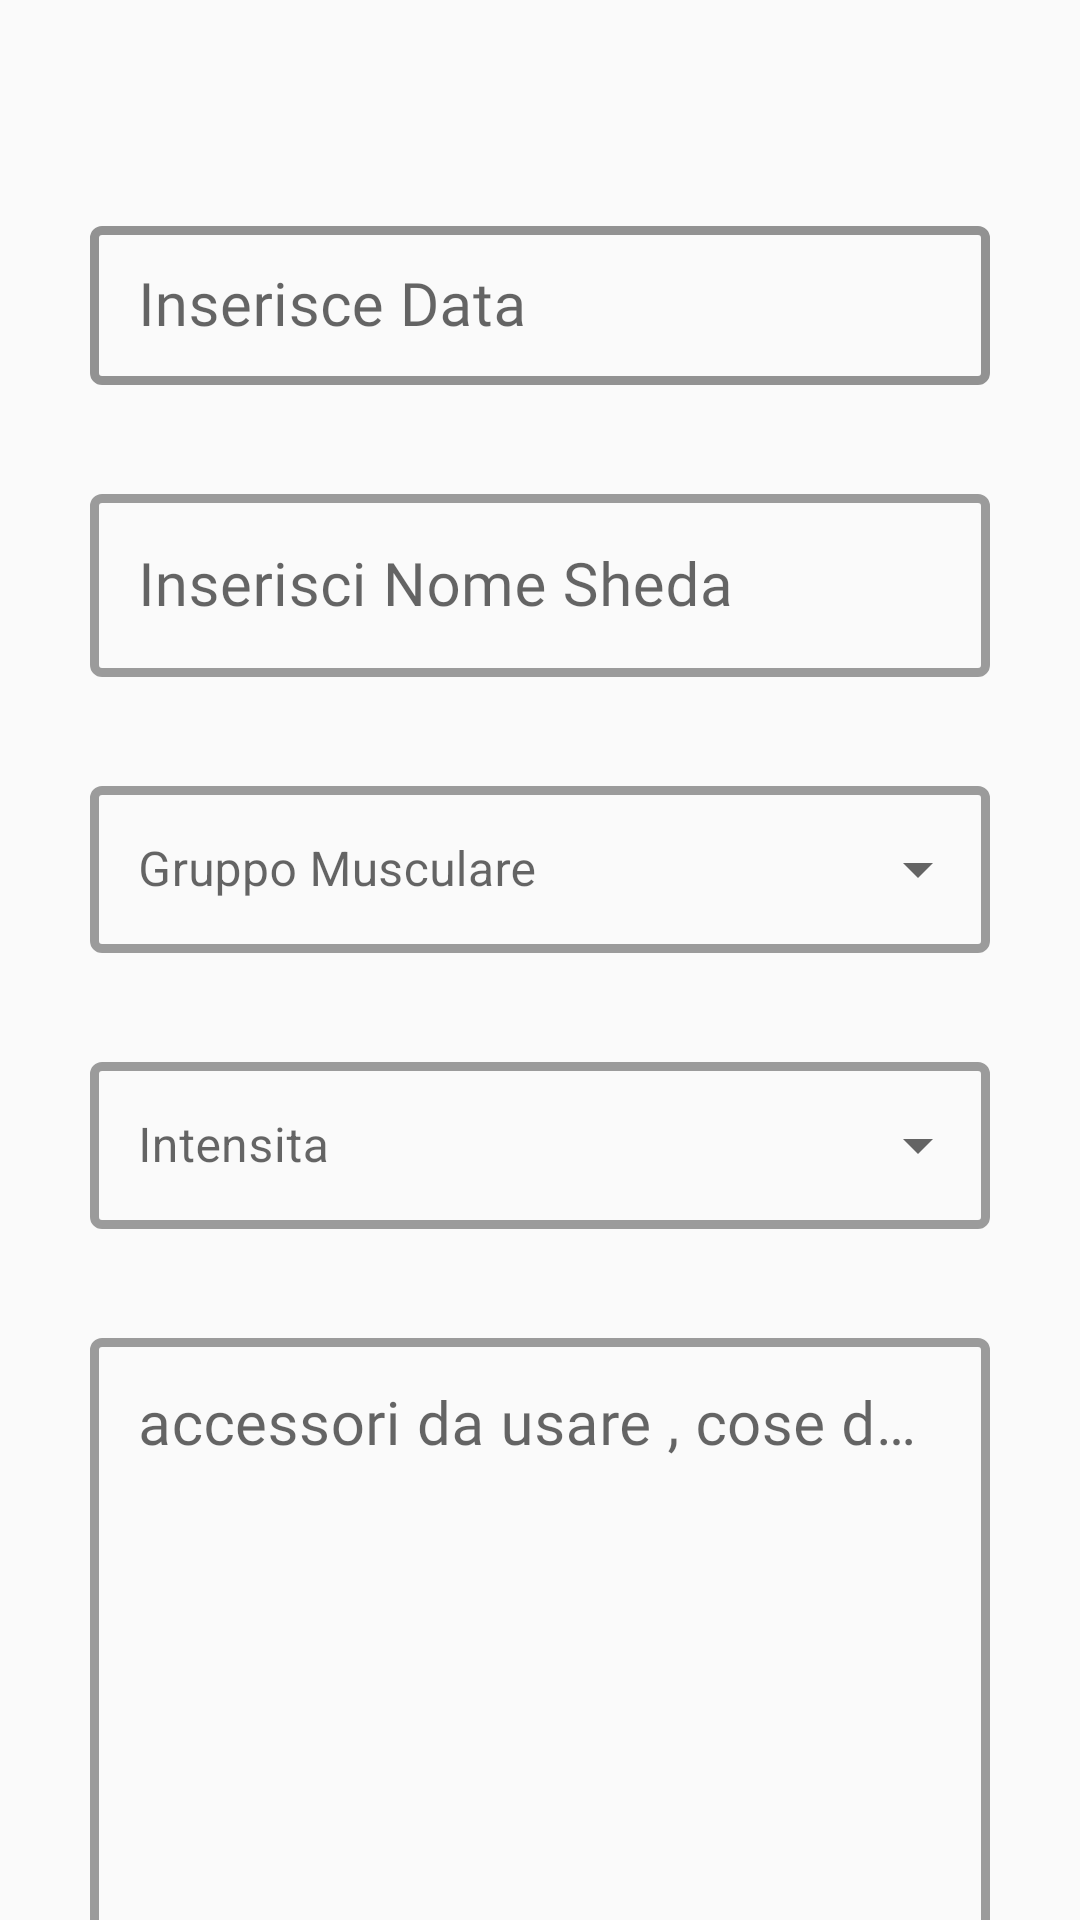

Android layout source for this screen:
<!-- AndroidManifest.xml: application theme Theme.ProgrettoFitX -->
<!-- res/layout/fragment_base_acitivity.xml -->
<?xml version="1.0" encoding="utf-8"?>
<androidx.core.widget.NestedScrollView xmlns:android="http://schemas.android.com/apk/res/android"
    xmlns:app="http://schemas.android.com/apk/res-auto"
    android:layout_width="match_parent"
    android:layout_height="match_parent"
    android:background="#FAFAFA"
    xmlns:tools="http://schemas.android.com/tools"
    tools:context=".ui.shedeForms.FragCreateSchedeForm"

    android:fillViewport="true">


    <androidx.constraintlayout.widget.ConstraintLayout
        style="@style/forms"
        android:layout_width="match_parent"
        android:layout_height="match_parent">

        <com.google.android.material.textfield.TextInputLayout
            android:id="@+id/layout_data"
            style="@style/Widget.MaterialComponents.TextInputLayout.OutlinedBox.Dense"
            android:layout_width="match_parent"
            android:layout_height="wrap_content"
            android:layout_marginTop="60dp"
            android:hint="@string/inserisce_data"
            android:singleLine="true"
            app:boxStrokeWidth="3dp"
            app:boxStrokeColor="@color/white"
            app:hintTextColor="@color/black"
            app:layout_constraintEnd_toEndOf="parent"
            app:layout_constraintStart_toStartOf="parent"
            app:layout_constraintTop_toTopOf="parent">

            <com.google.android.material.textfield.TextInputEditText
                android:id="@+id/ed_event_data"
                android:layout_width="match_parent"
                android:layout_height="match_parent"
                android:focusable="false"
                android:imeOptions="actionNext"
                style="@style/testoForm"

                android:inputType="none"
                android:singleLine="true"
                android:textColor="@color/black"
                android:textColorHint="@color/black" />

        </com.google.android.material.textfield.TextInputLayout>


        <com.google.android.material.textfield.TextInputLayout
            android:id="@+id/layout_title"
            style="@style/Widget.MaterialComponents.TextInputLayout.OutlinedBox"
            android:layout_width="match_parent"
            android:layout_height="wrap_content"
            android:layout_marginTop="31dp"
            android:hint="Inserisci Nome Sheda"
            android:singleLine="true"
            app:boxStrokeWidth="3dp"
            app:hintTextColor="@color/black"
            app:layout_constraintEnd_toEndOf="@id/layout_data"
            app:layout_constraintStart_toStartOf="@id/layout_data"
            app:layout_constraintTop_toBottomOf="@id/layout_data">

            <com.google.android.material.textfield.TextInputEditText
                android:id="@+id/ed_title"
                android:layout_width="match_parent"
                android:layout_height="match_parent"
                android:imeOptions="actionNext"
                android:singleLine="true"
                style="@style/testoForm"
                android:textColor="@color/black"
                android:textColorHint="@color/black" />

        </com.google.android.material.textfield.TextInputLayout>


        <com.google.android.material.textfield.TextInputLayout
            android:id="@+id/layout_spinner_complete_gruppi_muscolari"
            style="@style/Widget.MaterialComponents.TextInputLayout.OutlinedBox.ExposedDropdownMenu"
            android:layout_width="match_parent"
            android:layout_height="wrap_content"
            android:layout_marginTop="31dp"
            android:hint="@string/gruppo_musculare"
            app:boxStrokeWidth="3dp"
            android:focusable="false"
            app:endIconMode="dropdown_menu"
            app:hintTextColor="@color/black"
            app:layout_constraintEnd_toEndOf="parent"
            app:layout_constraintStart_toStartOf="parent"
            app:layout_constraintTop_toBottomOf="@id/layout_title"
            app:placeholderText="@string/gruppo_musculare">

            <AutoCompleteTextView
                android:id="@+id/gruppu_muscolari"
                android:layout_width="match_parent"
                android:layout_height="wrap_content"
                android:inputType="none" />

        </com.google.android.material.textfield.TextInputLayout>

        <com.google.android.material.textfield.TextInputLayout
            android:id="@+id/layout_spinner_insita"
            style="@style/Widget.MaterialComponents.TextInputLayout.OutlinedBox.ExposedDropdownMenu"
            android:layout_width="match_parent"
            android:layout_height="wrap_content"
            android:layout_marginTop="31dp"

            android:hint="@string/insensita"
            app:boxStrokeWidth="3dp"
            app:endIconMode="dropdown_menu"
            app:hintTextColor="@color/black"
            app:layout_constraintEnd_toEndOf="parent"
            app:layout_constraintStart_toStartOf="parent"
            app:layout_constraintTop_toBottomOf="@id/layout_spinner_complete_gruppi_muscolari"
            app:placeholderText="@string/insensita">

            <AutoCompleteTextView
                android:id="@+id/ed_intensita"
                android:layout_width="match_parent"
                android:layout_height="wrap_content"
                android:inputType="none" />

        </com.google.android.material.textfield.TextInputLayout>


        <com.google.android.material.textfield.TextInputLayout
            android:id="@+id/layout_notes"
            style="@style/Widget.MaterialComponents.TextInputLayout.OutlinedBox"
            android:layout_width="match_parent"
            android:layout_height="match_parent"
            android:layout_marginTop="31dp"
            android:hint="@string/accessori_da_usare_cose_da_non_dimenticate"
            android:imeOptions="actionDone"
            android:singleLine="true"
            app:boxStrokeWidth="3dp"
            app:hintTextColor="@color/black"
            app:layout_constraintEnd_toEndOf="@id/layout_spinner_complete_gruppi_muscolari"
            app:layout_constraintStart_toStartOf="@+id/layout_spinner_complete_gruppi_muscolari"
            app:layout_constraintTop_toBottomOf="@+id/layout_spinner_insita">

            <com.google.android.material.textfield.TextInputEditText
                android:id="@+id/ed_notes"
                android:layout_width="match_parent"
                android:layout_height="312dp"
                android:gravity="top|start"
                style="@style/testoForm"

                android:textAlignment="textStart"
                android:textColor="@color/black"
                android:textColorHint="@color/black" />
        </com.google.android.material.textfield.TextInputLayout>

        <com.google.android.material.button.MaterialButton
            android:id="@+id/btn_next"
            android:layout_width="match_parent"
            android:layout_height="wrap_content"
            style="@style/testoForm"

            android:text="next"
            app:layout_constraintBottom_toBottomOf="parent"
            app:layout_constraintEnd_toEndOf="parent"
            app:layout_constraintStart_toStartOf="parent"
            app:layout_constraintTop_toBottomOf="@+id/layout_notes" />
    </androidx.constraintlayout.widget.ConstraintLayout>


</androidx.core.widget.NestedScrollView>
<!-- resources referenced by this layout -->
<resources>
  <color name="black">#FF000000</color>
  <color name="white">#FFFFFFFF</color>
  <string name="accessori_da_usare_cose_da_non_dimenticate">accessori da usare , cose da non dimenticate</string>
  <string name="gruppo_musculare">Gruppo Musculare</string>
  <string name="insensita">Intensita</string>
  <string name="inserisce_data">Inserisce Data</string>
  <style name="forms">
          <item name="android:paddingTop">10dp</item>
          <item name="android:paddingStart">30dp</item>
          <item name="android:paddingEnd">30dp</item>
          <item name="background">@drawable/layout_rotondo</item>
          <item name="backgroundTint">@color/white</item>
      </style>
  <style name="testoForm">
          <item name="android:fontFamily">@font/raleway_medium</item>
          <item name="android:textSize">20sp</item>
          <item name="android:textColor">@color/white</item>
          <item name="android:textAlignment">center</item>
      </style>
  <style name="Theme.ProgrettoFitX" parent="Theme.MaterialComponents.Light">
          
          <item name="colorPrimary">@color/second</item>
          <item name="colorPrimaryVariant">@color/purple_700</item>
          <item name="colorOnPrimary">@color/second</item>
          
          <item name="colorSecondary">@color/teal_200</item>
          <item name="colorSecondaryVariant">@color/teal_700</item>
          <item name="colorOnSecondary">@color/black</item>
          
          <item name="android:statusBarColor">@color/second</item>
          
          <item name="android:forceDarkAllowed">false</item>
      </style>
  <!-- drawable layout_rotondo (drawable) -->
  <?xml version="1.0" encoding="UTF-8"?>
  <shape xmlns:android="http://schemas.android.com/apk/res/android">
      <solid android:color="#FFFFFF" />
      <stroke
          android:width="3dp"
          android:color="#FFFFFF" />
      <corners
          android:topLeftRadius="10dp"
          android:topRightRadius="10dp" />
      <padding
          android:bottom="0dp"
          android:left="0dp"
          android:right="0dp"
          android:top="0dp" />
  </shape>
  <color name="second">#455A64</color>
  <color name="purple_700">#FF3700B3</color>
  <color name="teal_200">#FF03DAC5</color>
  <color name="teal_700">#FF018786</color>
</resources>
